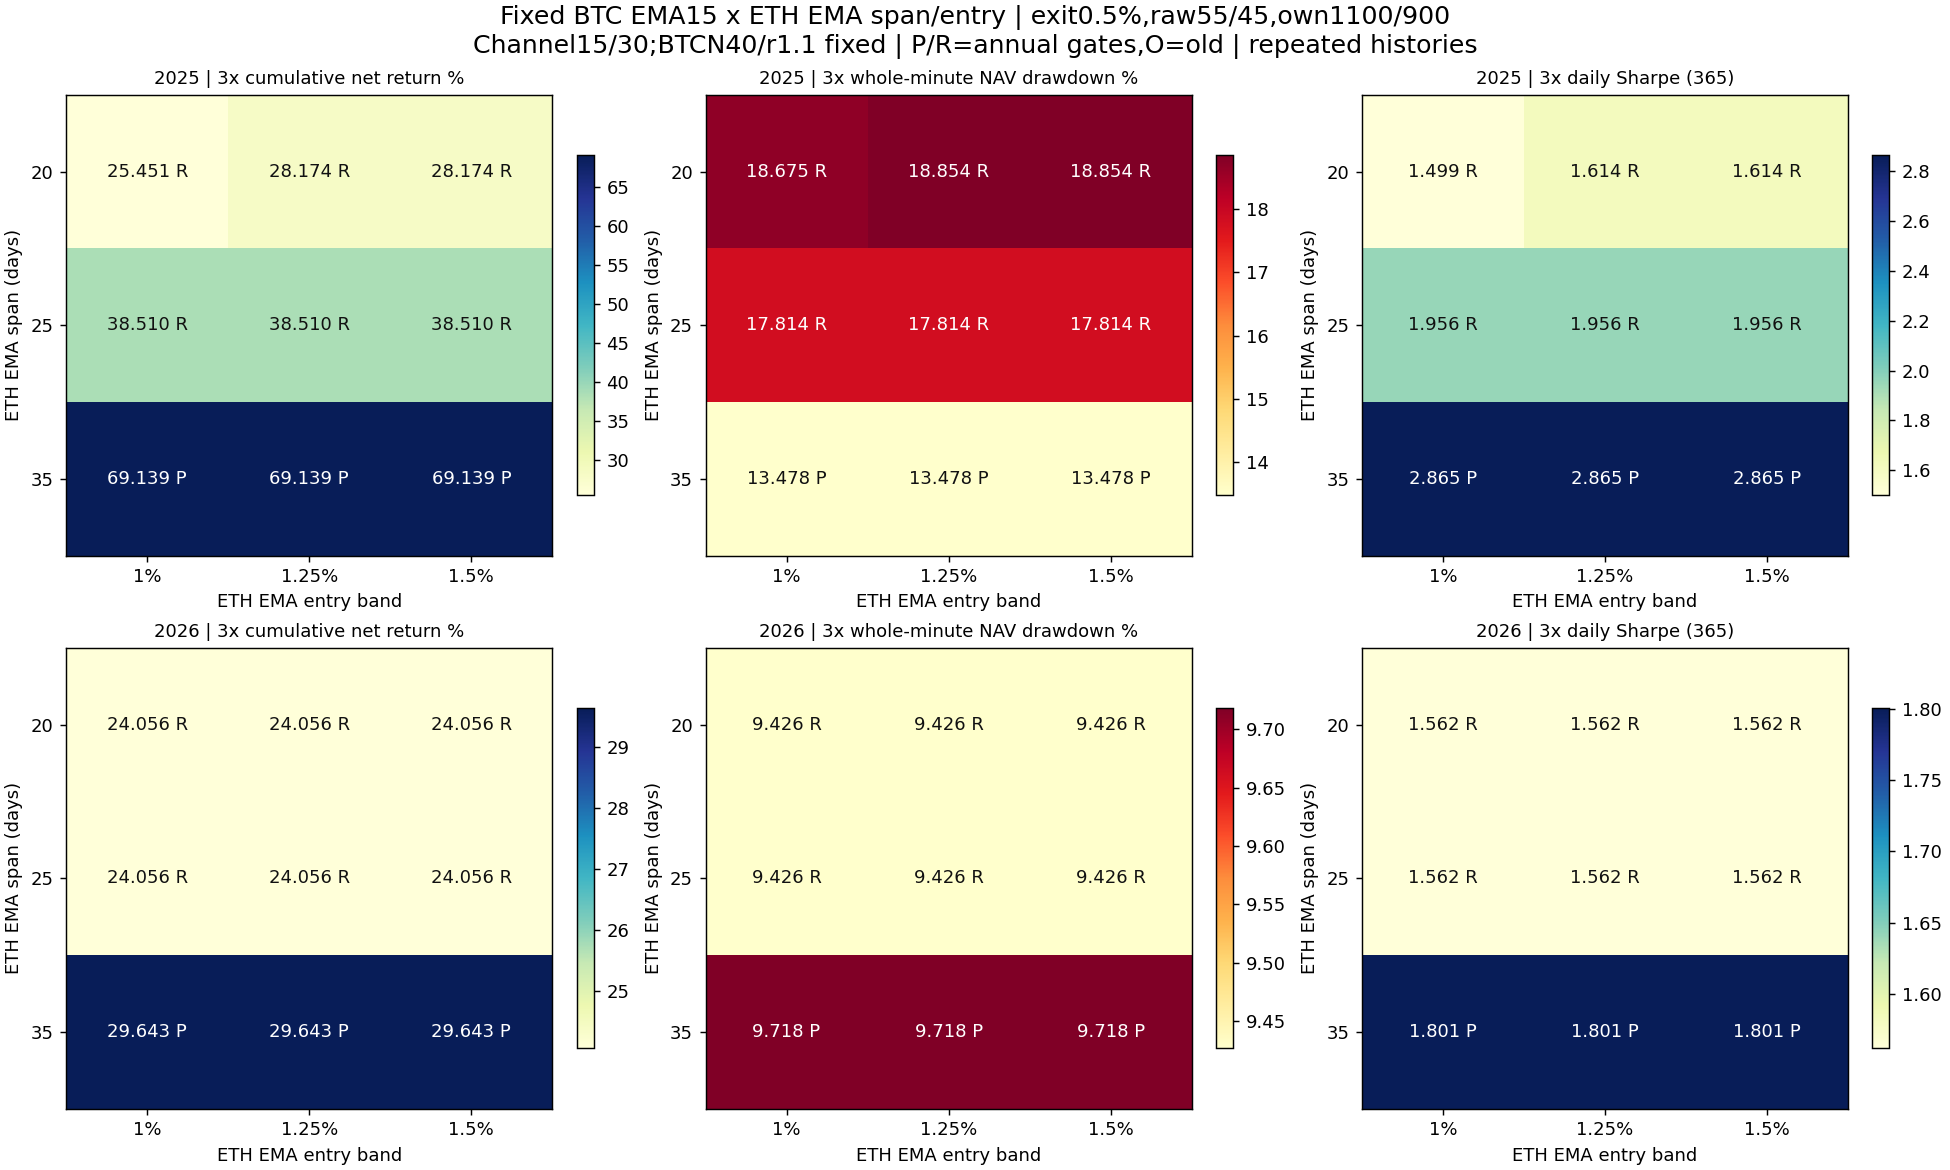

The file beside this chart, header and first rows:
config, year, role, asset, is_new, EMA_span_days, BTC_volume_lookback_days, BTC_minimum_volume_ratio, BTC_initial_weight, BTC_entry_lookback_days, ETH_entry_lookback_days, BTC_EMA_span_days, BTC_EMA_entry_band_fraction, BTC_EMA_exit_band_fraction, ETH_EMA_span_days, ETH_EMA_symmetric_band, ETH_EMA_entry_band_fraction, ETH_EMA_exit_band_fraction, cost, net_return_pct, minute_DD_pct, daily_DD_pct, Sharpe365, Calmar
fastasym_2025_BTC_s15_e0.01_x0.03_c1100, 2025, component, BTC, False, 15, 40, 1.1, 0.55, 15, , 15, 0.01, 0.03, , , , , 1, 14.24, 14.29, 11.57, 1.288, 2.169
fastasym_2025_BTC_s15_e0.01_x0.03_c1100, 2025, component, BTC, False, 15, 40, 1.1, 0.55, 15, , 15, 0.01, 0.03, , , , , 2, 13.05, 14.74, 12.15, 1.201, 1.915
fastasym_2025_BTC_s15_e0.01_x0.03_c1100, 2025, component, BTC, False, 15, 40, 1.1, 0.55, 15, , 15, 0.01, 0.03, , , , , 3, 11.88, 15.18, 12.71, 1.112, 1.683
fastasym_2026_BTC_s15_e0.01_x0.03_c1100, 2026, component, BTC, False, 15, 40, 1.1, 0.55, 15, , 15, 0.01, 0.03, , , , , 1, 23.35, 12.89, 11.56, 1.689, 4.116
fastasym_2026_BTC_s15_e0.01_x0.03_c1100, 2026, component, BTC, False, 15, 40, 1.1, 0.55, 15, , 15, 0.01, 0.03, , , , , 2, 22.71, 13.12, 11.79, 1.649, 3.921
fastasym_2026_BTC_s15_e0.01_x0.03_c1100, 2026, component, BTC, False, 15, 40, 1.1, 0.55, 15, , 15, 0.01, 0.03, , , , , 3, 22.07, 13.34, 12.02, 1.608, 3.734
ethperiod_2025_ETH_s20_e0.01_x0.005_c900, 2025, component, ETH, True, 20, , , 0.55, , 15, , , , 20, , 0.01, 0.005, 1, 47.36, 25.91, 24.26, 1.69, 4.613
ethperiod_2025_ETH_s20_e0.01_x0.005_c900, 2025, component, ETH, True, 20, , , 0.55, , 15, , , , 20, , 0.01, 0.005, 2, 44.67, 26.3, 24.76, 1.622, 4.239
ethperiod_2025_ETH_s20_e0.01_x0.005_c900, 2025, component, ETH, True, 20, , , 0.55, , 15, , , , 20, , 0.01, 0.005, 3, 42.04, 26.68, 25.25, 1.553, 3.888
ethperiod_2025_ETH_s20_e0.0125_x0.005_c9…, 2025, component, ETH, True, 20, , , 0.55, , 15, , , , 20, , 0.0125, 0.005, 1, 52.83, 25.91, 24.26, 1.829, 5.262
ethperiod_2025_ETH_s20_e0.0125_x0.005_c9…, 2025, component, ETH, True, 20, , , 0.55, , 15, , , , 20, , 0.0125, 0.005, 2, 50.45, 26.3, 24.76, 1.77, 4.903
ethperiod_2025_ETH_s20_e0.0125_x0.005_c9…, 2025, component, ETH, True, 20, , , 0.55, , 15, , , , 20, , 0.0125, 0.005, 3, 48.09, 26.69, 25.25, 1.711, 4.561
ethperiod_2025_ETH_s20_e0.015_x0.005_c90…, 2025, component, ETH, True, 20, , , 0.55, , 15, , , , 20, , 0.015, 0.005, 1, 52.83, 25.91, 24.26, 1.829, 5.262
ethperiod_2025_ETH_s20_e0.015_x0.005_c90…, 2025, component, ETH, True, 20, , , 0.55, , 15, , , , 20, , 0.015, 0.005, 2, 50.45, 26.3, 24.76, 1.77, 4.903
ethperiod_2025_ETH_s20_e0.015_x0.005_c90…, 2025, component, ETH, True, 20, , , 0.55, , 15, , , , 20, , 0.015, 0.005, 3, 48.09, 26.69, 25.25, 1.711, 4.561
ethperiod_2025_ETH_s25_e0.01_x0.005_c900, 2025, component, ETH, True, 25, , , 0.55, , 15, , , , 25, , 0.01, 0.005, 1, 75.62, 25.01, 21.41, 2.201, 8.528
ethperiod_2025_ETH_s25_e0.01_x0.005_c900, 2025, component, ETH, True, 25, , , 0.55, , 15, , , , 25, , 0.01, 0.005, 2, 73.33, 25.4, 21.82, 2.156, 8.072
ethperiod_2025_ETH_s25_e0.01_x0.005_c900, 2025, component, ETH, True, 25, , , 0.55, , 15, , , , 25, , 0.01, 0.005, 3, 71.06, 25.79, 22.23, 2.111, 7.638
ethperiod_2025_ETH_s25_e0.0125_x0.005_c9…, 2025, component, ETH, True, 25, , , 0.55, , 15, , , , 25, , 0.0125, 0.005, 1, 75.62, 25.01, 21.41, 2.201, 8.528
ethperiod_2025_ETH_s25_e0.0125_x0.005_c9…, 2025, component, ETH, True, 25, , , 0.55, , 15, , , , 25, , 0.0125, 0.005, 2, 73.33, 25.4, 21.82, 2.156, 8.072
ethperiod_2025_ETH_s25_e0.0125_x0.005_c9…, 2025, component, ETH, True, 25, , , 0.55, , 15, , , , 25, , 0.0125, 0.005, 3, 71.06, 25.79, 22.23, 2.111, 7.638
ethperiod_2025_ETH_s25_e0.015_x0.005_c90…, 2025, component, ETH, True, 25, , , 0.55, , 15, , , , 25, , 0.015, 0.005, 1, 75.62, 25.01, 21.41, 2.201, 8.528
ethperiod_2025_ETH_s25_e0.015_x0.005_c90…, 2025, component, ETH, True, 25, , , 0.55, , 15, , , , 25, , 0.015, 0.005, 2, 73.33, 25.4, 21.82, 2.156, 8.072
ethperiod_2025_ETH_s25_e0.015_x0.005_c90…, 2025, component, ETH, True, 25, , , 0.55, , 15, , , , 25, , 0.015, 0.005, 3, 71.06, 25.79, 22.23, 2.111, 7.638
ethperiod_2025_ETH_s35_e0.01_x0.005_c900, 2025, component, ETH, True, 35, , , 0.55, , 15, , , , 35, , 0.01, 0.005, 1, 141.7, 19.83, 16.91, 3.144, 25.14
ethperiod_2025_ETH_s35_e0.01_x0.005_c900, 2025, component, ETH, True, 35, , , 0.55, , 15, , , , 35, , 0.01, 0.005, 2, 140.4, 20.04, 17.13, 3.126, 24.56
ethperiod_2025_ETH_s35_e0.01_x0.005_c900, 2025, component, ETH, True, 35, , , 0.55, , 15, , , , 35, , 0.01, 0.005, 3, 139.1, 20.25, 17.34, 3.108, 23.99
ethperiod_2025_ETH_s35_e0.0125_x0.005_c9…, 2025, component, ETH, True, 35, , , 0.55, , 15, , , , 35, , 0.0125, 0.005, 1, 141.7, 19.83, 16.91, 3.144, 25.14
ethperiod_2025_ETH_s35_e0.0125_x0.005_c9…, 2025, component, ETH, True, 35, , , 0.55, , 15, , , , 35, , 0.0125, 0.005, 2, 140.4, 20.04, 17.13, 3.126, 24.56
ethperiod_2025_ETH_s35_e0.0125_x0.005_c9…, 2025, component, ETH, True, 35, , , 0.55, , 15, , , , 35, , 0.0125, 0.005, 3, 139.1, 20.25, 17.34, 3.108, 23.99
ethperiod_2025_ETH_s35_e0.015_x0.005_c90…, 2025, component, ETH, True, 35, , , 0.55, , 15, , , , 35, , 0.015, 0.005, 1, 141.7, 19.83, 16.91, 3.144, 25.14
ethperiod_2025_ETH_s35_e0.015_x0.005_c90…, 2025, component, ETH, True, 35, , , 0.55, , 15, , , , 35, , 0.015, 0.005, 2, 140.4, 20.04, 17.13, 3.126, 24.56
ethperiod_2025_ETH_s35_e0.015_x0.005_c90…, 2025, component, ETH, True, 35, , , 0.55, , 15, , , , 35, , 0.015, 0.005, 3, 139.1, 20.25, 17.34, 3.108, 23.99
ethperiod_2026_ETH_s20_e0.01_x0.005_c900, 2026, component, ETH, True, 20, , , 0.55, , 15, , , , 20, , 0.01, 0.005, 1, 29.17, 14.88, 11.9, 1.496, 4.573
ethperiod_2026_ETH_s20_e0.01_x0.005_c900, 2026, component, ETH, True, 20, , , 0.55, , 15, , , , 20, , 0.01, 0.005, 2, 27.82, 15.32, 12.36, 1.445, 4.209
ethperiod_2026_ETH_s20_e0.01_x0.005_c900, 2026, component, ETH, True, 20, , , 0.55, , 15, , , , 20, , 0.01, 0.005, 3, 26.49, 15.77, 12.82, 1.393, 3.871
ethperiod_2026_ETH_s20_e0.0125_x0.005_c9…, 2026, component, ETH, True, 20, , , 0.55, , 15, , , , 20, , 0.0125, 0.005, 1, 29.17, 14.88, 11.9, 1.496, 4.573
ethperiod_2026_ETH_s20_e0.0125_x0.005_c9…, 2026, component, ETH, True, 20, , , 0.55, , 15, , , , 20, , 0.0125, 0.005, 2, 27.82, 15.32, 12.36, 1.445, 4.209
ethperiod_2026_ETH_s20_e0.0125_x0.005_c9…, 2026, component, ETH, True, 20, , , 0.55, , 15, , , , 20, , 0.0125, 0.005, 3, 26.49, 15.77, 12.82, 1.393, 3.871
ethperiod_2026_ETH_s20_e0.015_x0.005_c90…, 2026, component, ETH, True, 20, , , 0.55, , 15, , , , 20, , 0.015, 0.005, 1, 29.17, 14.88, 11.9, 1.496, 4.573
ethperiod_2026_ETH_s20_e0.015_x0.005_c90…, 2026, component, ETH, True, 20, , , 0.55, , 15, , , , 20, , 0.015, 0.005, 2, 27.82, 15.32, 12.36, 1.445, 4.209
ethperiod_2026_ETH_s20_e0.015_x0.005_c90…, 2026, component, ETH, True, 20, , , 0.55, , 15, , , , 20, , 0.015, 0.005, 3, 26.49, 15.77, 12.82, 1.393, 3.871
ethperiod_2026_ETH_s25_e0.01_x0.005_c900, 2026, component, ETH, True, 25, , , 0.55, , 15, , , , 25, , 0.01, 0.005, 1, 29.17, 14.88, 11.9, 1.496, 4.573
ethperiod_2026_ETH_s25_e0.01_x0.005_c900, 2026, component, ETH, True, 25, , , 0.55, , 15, , , , 25, , 0.01, 0.005, 2, 27.82, 15.32, 12.36, 1.445, 4.209
ethperiod_2026_ETH_s25_e0.01_x0.005_c900, 2026, component, ETH, True, 25, , , 0.55, , 15, , , , 25, , 0.01, 0.005, 3, 26.49, 15.77, 12.82, 1.393, 3.871
ethperiod_2026_ETH_s25_e0.0125_x0.005_c9…, 2026, component, ETH, True, 25, , , 0.55, , 15, , , , 25, , 0.0125, 0.005, 1, 29.17, 14.88, 11.9, 1.496, 4.573
ethperiod_2026_ETH_s25_e0.0125_x0.005_c9…, 2026, component, ETH, True, 25, , , 0.55, , 15, , , , 25, , 0.0125, 0.005, 2, 27.82, 15.32, 12.36, 1.445, 4.209
ethperiod_2026_ETH_s25_e0.0125_x0.005_c9…, 2026, component, ETH, True, 25, , , 0.55, , 15, , , , 25, , 0.0125, 0.005, 3, 26.49, 15.77, 12.82, 1.393, 3.871
ethperiod_2026_ETH_s25_e0.015_x0.005_c90…, 2026, component, ETH, True, 25, , , 0.55, , 15, , , , 25, , 0.015, 0.005, 1, 29.17, 14.88, 11.9, 1.496, 4.573
ethperiod_2026_ETH_s25_e0.015_x0.005_c90…, 2026, component, ETH, True, 25, , , 0.55, , 15, , , , 25, , 0.015, 0.005, 2, 27.82, 15.32, 12.36, 1.445, 4.209
ethperiod_2026_ETH_s25_e0.015_x0.005_c90…, 2026, component, ETH, True, 25, , , 0.55, , 15, , , , 25, , 0.015, 0.005, 3, 26.49, 15.77, 12.82, 1.393, 3.871
ethperiod_2026_ETH_s35_e0.01_x0.005_c900, 2026, component, ETH, True, 35, , , 0.55, , 15, , , , 35, , 0.01, 0.005, 1, 40.37, 11.24, 8.138, 1.886, 8.798
ethperiod_2026_ETH_s35_e0.01_x0.005_c900, 2026, component, ETH, True, 35, , , 0.55, , 15, , , , 35, , 0.01, 0.005, 2, 39.64, 11.48, 8.379, 1.858, 8.435
ethperiod_2026_ETH_s35_e0.01_x0.005_c900, 2026, component, ETH, True, 35, , , 0.55, , 15, , , , 35, , 0.01, 0.005, 3, 38.91, 11.71, 8.62, 1.83, 8.089
ethperiod_2026_ETH_s35_e0.0125_x0.005_c9…, 2026, component, ETH, True, 35, , , 0.55, , 15, , , , 35, , 0.0125, 0.005, 1, 40.37, 11.24, 8.138, 1.886, 8.798
ethperiod_2026_ETH_s35_e0.0125_x0.005_c9…, 2026, component, ETH, True, 35, , , 0.55, , 15, , , , 35, , 0.0125, 0.005, 2, 39.64, 11.48, 8.379, 1.858, 8.435
ethperiod_2026_ETH_s35_e0.0125_x0.005_c9…, 2026, component, ETH, True, 35, , , 0.55, , 15, , , , 35, , 0.0125, 0.005, 3, 38.91, 11.71, 8.62, 1.83, 8.089
ethperiod_2026_ETH_s35_e0.015_x0.005_c90…, 2026, component, ETH, True, 35, , , 0.55, , 15, , , , 35, , 0.015, 0.005, 1, 40.37, 11.24, 8.138, 1.886, 8.798
ethperiod_2026_ETH_s35_e0.015_x0.005_c90…, 2026, component, ETH, True, 35, , , 0.55, , 15, , , , 35, , 0.015, 0.005, 2, 39.64, 11.48, 8.379, 1.858, 8.435
ethperiod_2026_ETH_s35_e0.015_x0.005_c90…, 2026, component, ETH, True, 35, , , 0.55, , 15, , , , 35, , 0.015, 0.005, 3, 38.91, 11.71, 8.62, 1.83, 8.089
... 54 more rows
